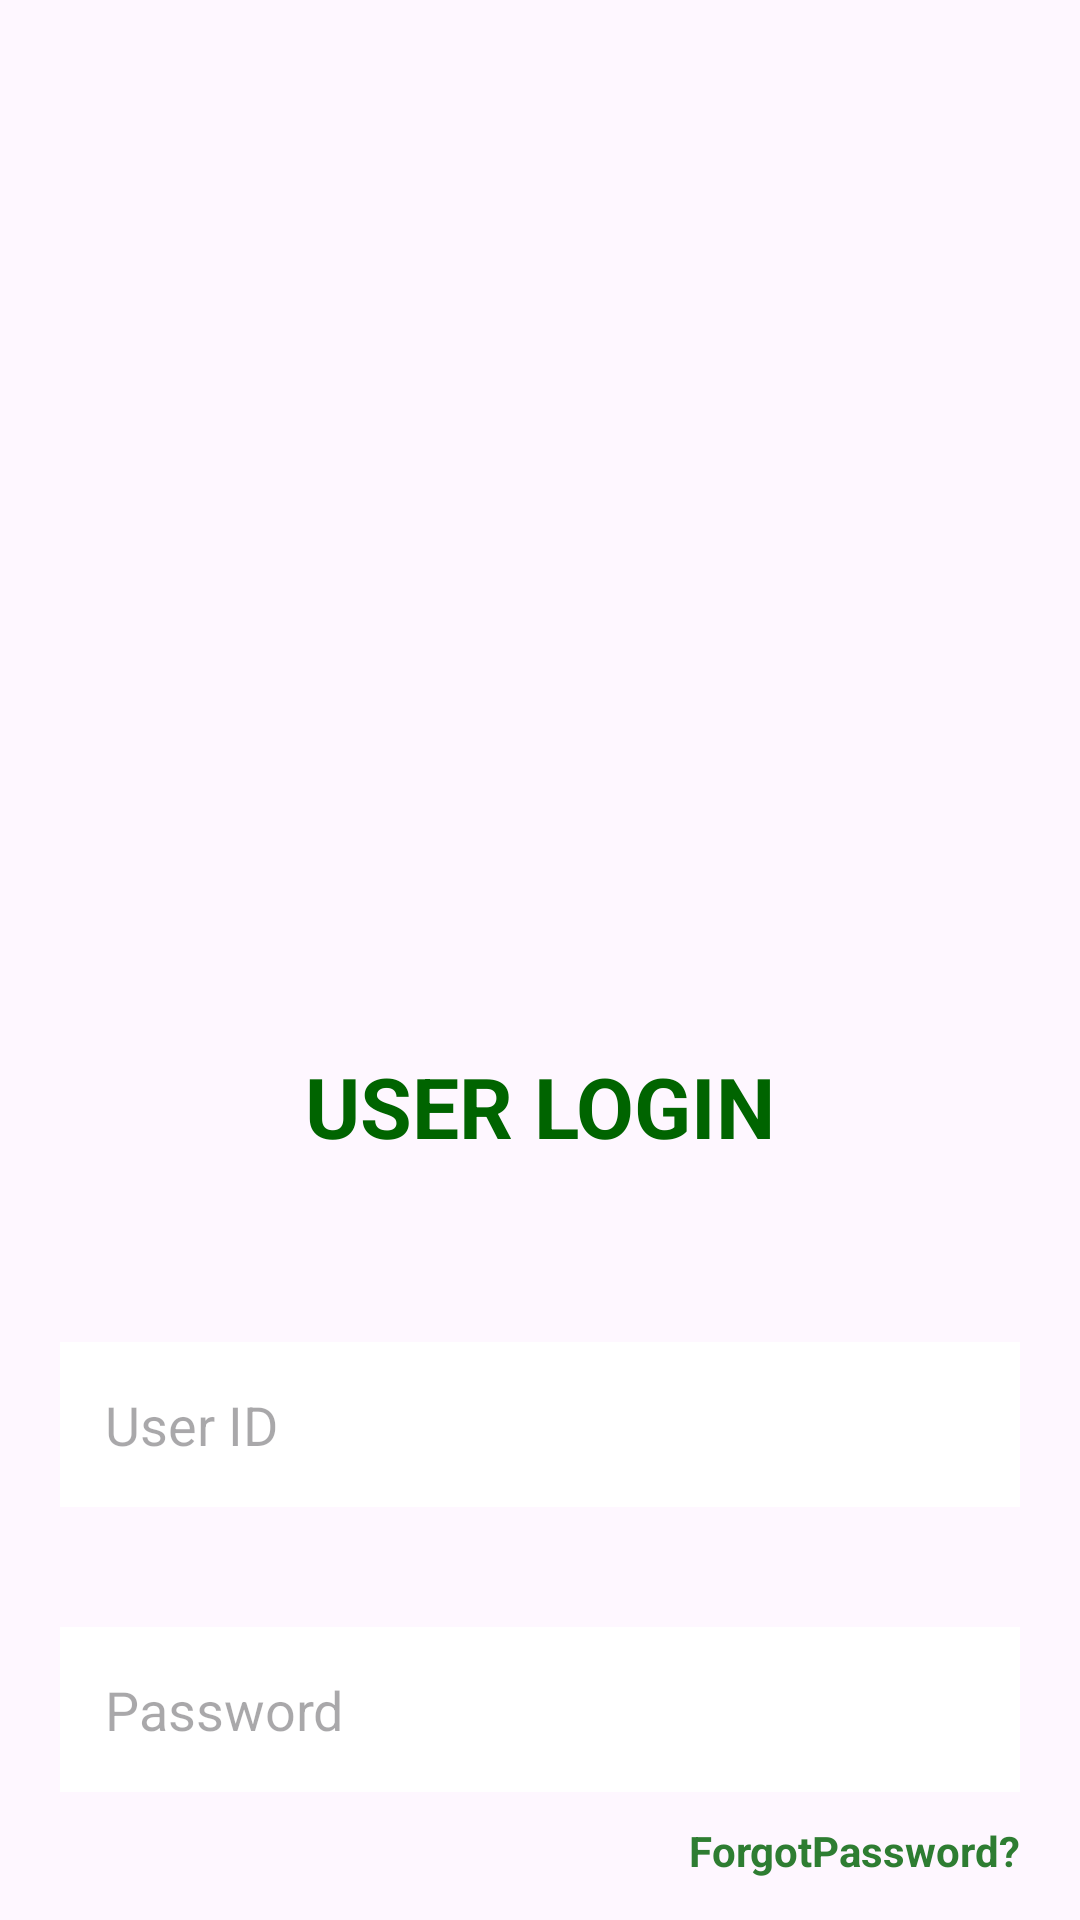

Write the Android layout XML for this screen, with the resource values it uses.
<!-- AndroidManifest.xml: application theme Theme.MCAProject -->
<!-- res/layout/activity_user_login.xml -->
<?xml version="1.0" encoding="utf-8"?>
<androidx.constraintlayout.widget.ConstraintLayout
    xmlns:android="http://schemas.android.com/apk/res/android"
    xmlns:app="http://schemas.android.com/apk/res-auto"
    android:layout_width="match_parent"
    android:layout_height="match_parent">

    
    <ImageView
        android:id="@+id/bg"
        android:layout_width="0dp"
        android:layout_height="0dp"
        android:scaleType="centerCrop"
        android:src="@drawable/userlogin_background"
        android:contentDescription="Background"
        app:layout_constraintTop_toTopOf="parent"
        app:layout_constraintBottom_toBottomOf="parent"
        app:layout_constraintStart_toStartOf="parent"
        app:layout_constraintEnd_toEndOf="parent" />

    
    <ImageView
        android:id="@+id/appLogo"
        android:layout_width="150dp"
        android:layout_height="240dp"
        android:src="@drawable/applogo"
        android:contentDescription="App Logo"
        android:layout_marginTop="30dp"
        app:layout_constraintTop_toTopOf="parent"
        app:layout_constraintStart_toStartOf="parent"
        app:layout_constraintEnd_toEndOf="parent" />

    
    <TextView
        android:id="@+id/txtTitle"
        android:layout_width="wrap_content"
        android:layout_height="wrap_content"
        android:text="USER LOGIN"
        android:textStyle="bold"
        android:textSize="28sp"
        android:textColor="@color/green"
        android:layout_marginTop="350dp"
        app:layout_constraintTop_toTopOf="parent"
        app:layout_constraintStart_toStartOf="parent"
        app:layout_constraintEnd_toEndOf="parent" />

    
    <EditText
        android:id="@+id/etAdmin"
        android:layout_width="320dp"
        android:layout_height="55dp"
        android:hint="User ID"
        android:inputType="text"
        android:autofillHints="username"
        android:background="@color/white"
        android:padding="15dp"
        android:layout_marginTop="60dp"
        app:layout_constraintTop_toBottomOf="@id/txtTitle"
        app:layout_constraintStart_toStartOf="parent"
        app:layout_constraintEnd_toEndOf="parent" />

    
    <EditText
        android:id="@+id/etPassword"
        android:layout_width="320dp"
        android:layout_height="55dp"
        android:hint="Password"
        android:inputType="textPassword"
        android:autofillHints="password"
        android:background="@color/white"
        android:padding="15dp"
        android:layout_marginTop="40dp"
        app:layout_constraintTop_toBottomOf="@id/etAdmin"
        app:layout_constraintStart_toStartOf="parent"
        app:layout_constraintEnd_toEndOf="parent" />

    
    <TextView
        android:id="@+id/txtForgotPassword"
        android:layout_width="wrap_content"
        android:layout_height="wrap_content"
        android:text="ForgotPassword?"
        android:textColor="#2E7D32"
        android:textStyle="bold"
        android:textSize="14sp"
        android:clickable="true"
        android:focusable="true"
        android:layout_marginTop="10dp"
        android:layout_marginEnd="20dp"
        app:layout_constraintTop_toBottomOf="@id/etPassword"
        app:layout_constraintEnd_toEndOf="parent" />

    

    
    <Button
        android:id="@+id/btnLogin"
        android:layout_width="250dp"
        android:layout_height="55dp"
        android:layout_marginTop="12dp"
        android:backgroundTint="#2E7D32"
        android:text="LOGIN"
        android:textColor="#FFFFFF"
        app:layout_constraintEnd_toEndOf="parent"
        app:layout_constraintHorizontal_bias="0.496"
        app:layout_constraintStart_toStartOf="parent"
        app:layout_constraintTop_toBottomOf="@id/txtForgotPassword" />

    <LinearLayout
        android:id="@+id/accountLayout"
        android:layout_width="wrap_content"
        android:layout_height="wrap_content"
        android:orientation="horizontal"
        android:gravity="center"
        android:layout_marginTop="15dp"
        app:layout_constraintTop_toBottomOf="@id/btnLogin"
        app:layout_constraintStart_toStartOf="parent"
        app:layout_constraintEnd_toEndOf="parent">

        
        <TextView
            android:id="@+id/account"
            android:layout_width="wrap_content"
            android:layout_height="wrap_content"
            android:text="Don't Have Account?"
            android:textColor="@color/black"
            android:textSize="18sp" />

        
        <TextView
            android:id="@+id/signup"
            android:layout_width="wrap_content"
            android:layout_height="wrap_content"
            android:text="SignUp"
            android:textColor="@color/blue"
            android:textSize="18sp"
            android:textStyle="bold"
            android:layout_marginStart="8dp" />

    </LinearLayout>

</androidx.constraintlayout.widget.ConstraintLayout>
<!-- resources referenced by this layout -->
<resources>
  <color name="black">#FF000000</color>
  <color name="blue">#0000FF</color>
  <color name="green">#006400</color>
  <color name="white">#FFFFFFFF</color>
  <style name="Theme.MCAProject" parent="Base.Theme.MCAProject" />
  <style name="Base.Theme.MCAProject" parent="Theme.Material3.DayNight.NoActionBar">
          
          
      </style>
</resources>
